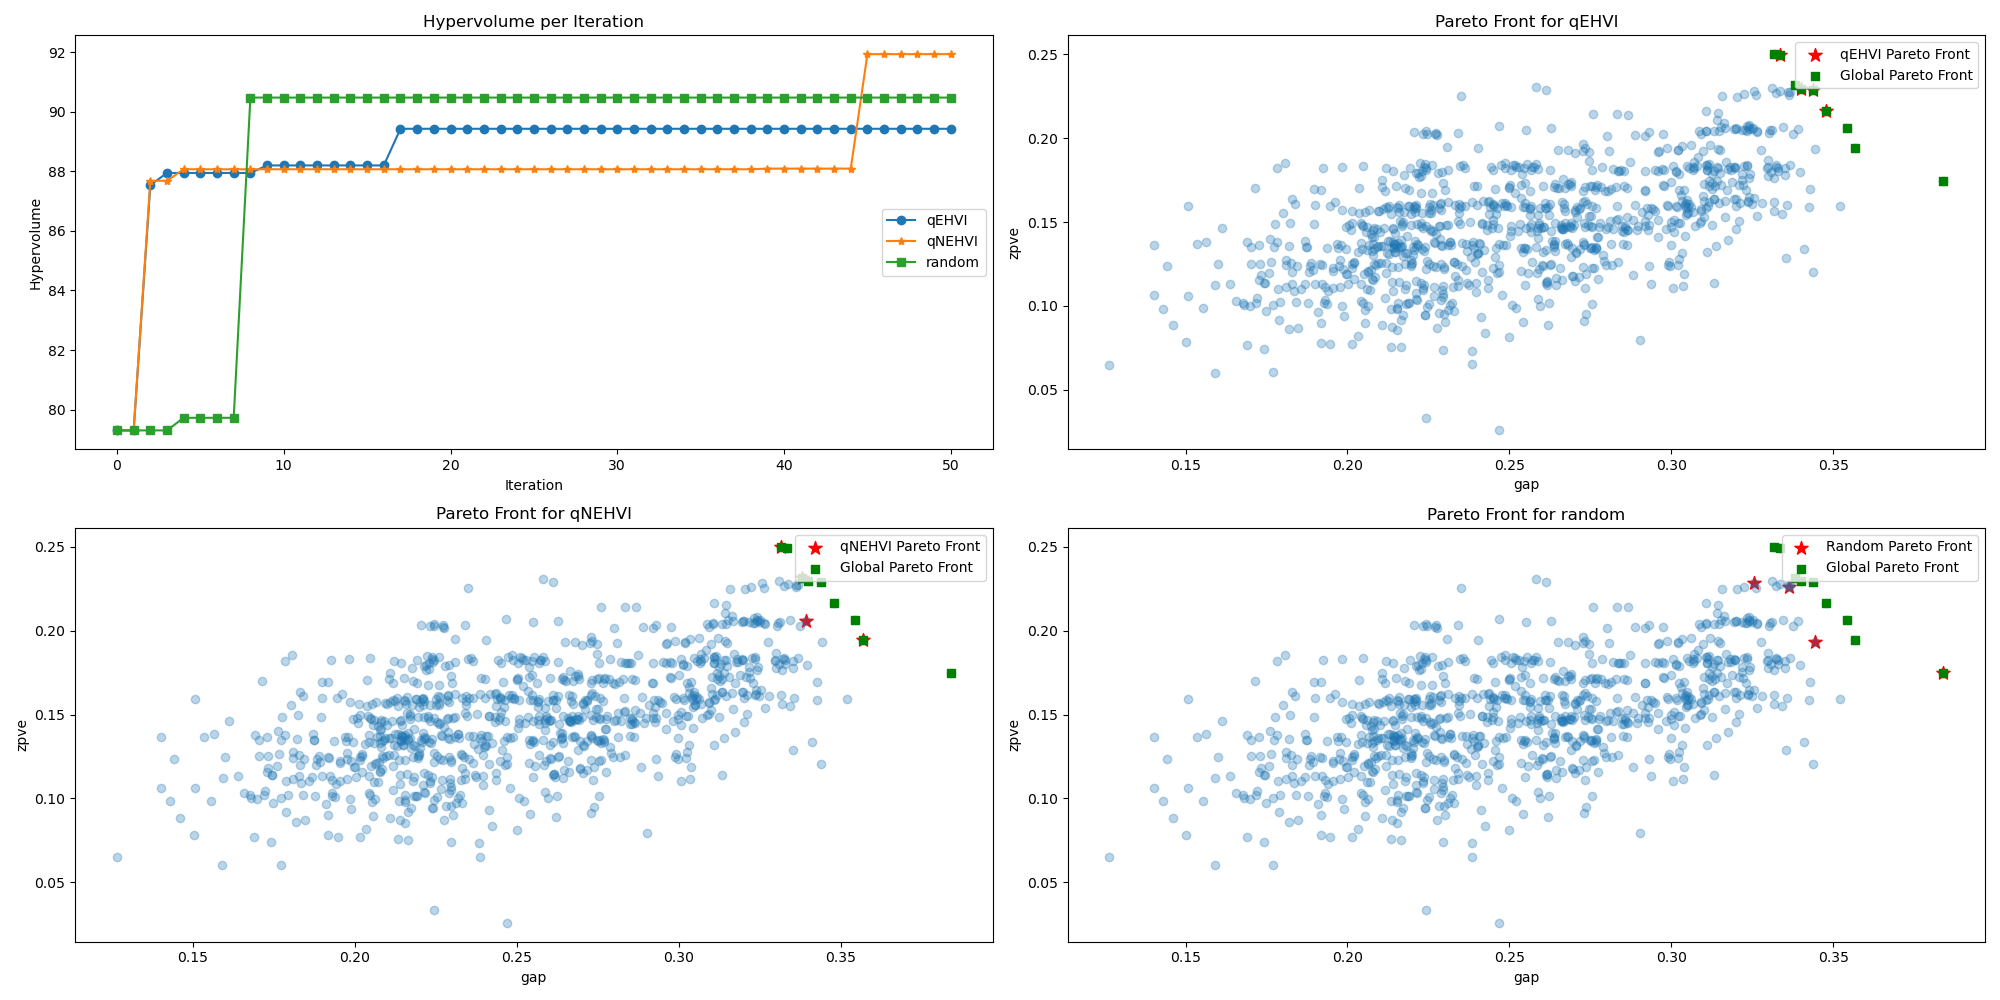

Values plotted in this chart, from the file beside it:
, iteration_qEHVI, iteration_qNEHVI, iteration_random, gap, zpve
0, 16.0, , , 0.2853, 0.1808
1, 7.0, , , 0.3223, 0.2264
2, 18.0, , , 0.1987, 0.1223
3, 11.0, , , 0.2833, 0.2142
4, 20.0, , , 0.2386, 0.1363
5, 21.0, , , 0.2702, 0.1913
6, , 21.0, , 0.2043, 0.1131
7, 27.0, , , 0.2095, 0.1254
8, , 27.0, , 0.2161, 0.1508
9, , , 7.0, 0.2518, 0.1673
10, , 12.0, , 0.3264, 0.2044
11, , 28.0, , 0.25, 0.171
12, 0.0, 0.0, 0.0, 0.2253, 0.1009
13, 29.0, , , 0.2603, 0.1319
14, , 29.0, , 0.3439, 0.1203
15, 30.0, , , 0.2353, 0.1373
16, , 11.0, , 0.331, 0.2298
17, , 30.0, , 0.2647, 0.1704
18, 31.0, , , 0.3031, 0.1662
19, , 31.0, , 0.2063, 0.1203
20, 32.0, , , 0.2551, 0.2051
21, 33.0, , , 0.2665, 0.1758
22, , 33.0, , 0.2756, 0.1598
23, 34.0, , , 0.2302, 0.09011
24, , 34.0, , 0.1858, 0.1103
25, 35.0, , , 0.296, 0.1808
26, 36.0, , , 0.2434, 0.1154
27, , 36.0, , 0.2717, 0.1585
28, 37.0, , , 0.296, 0.1918
29, , 37.0, , 0.2433, 0.1622
30, 38.0, , , 0.2828, 0.171
31, , , 1.0, 0.2931, 0.1236
32, 39.0, , , 0.1995, 0.1338
33, , 39.0, , 0.3392, 0.2056
34, 40.0, , , 0.2309, 0.162
35, , 40.0, , 0.3197, 0.1826
36, 41.0, , , 0.2146, 0.1436
37, , 41.0, , 0.3099, 0.1658
38, 42.0, , , 0.1747, 0.09725
39, , 42.0, , 0.2081, 0.1414
40, 43.0, , , 0.2626, 0.1247
41, , 43.0, , 0.2188, 0.1595
42, 44.0, , , 0.3356, 0.16
43, , 44.0, , 0.2158, 0.1563
44, 0.0, 0.0, 0.0, 0.255, 0.1464
45, 45.0, , , 0.2172, 0.09447
46, 46.0, , , 0.2129, 0.1311
47, 47.0, , , 0.2787, 0.183
48, , 47.0, , 0.1916, 0.125
49, 48.0, , , 0.229, 0.1034
50, , 48.0, , 0.3328, 0.1823
51, 49.0, , , 0.233, 0.126
52, 0.0, 0.0, 0.0, 0.3235, 0.2046
53, , 49.0, , 0.2653, 0.1703
54, 50.0, , , 0.2226, 0.1479
55, , , , 0.2604, 0.1236
56, , , , 0.2776, 0.1473
57, 13.0, , , 0.2759, 0.2143
58, , , , 0.2015, 0.1227
59, , , , 0.2798, 0.1245
... 893 more rows
